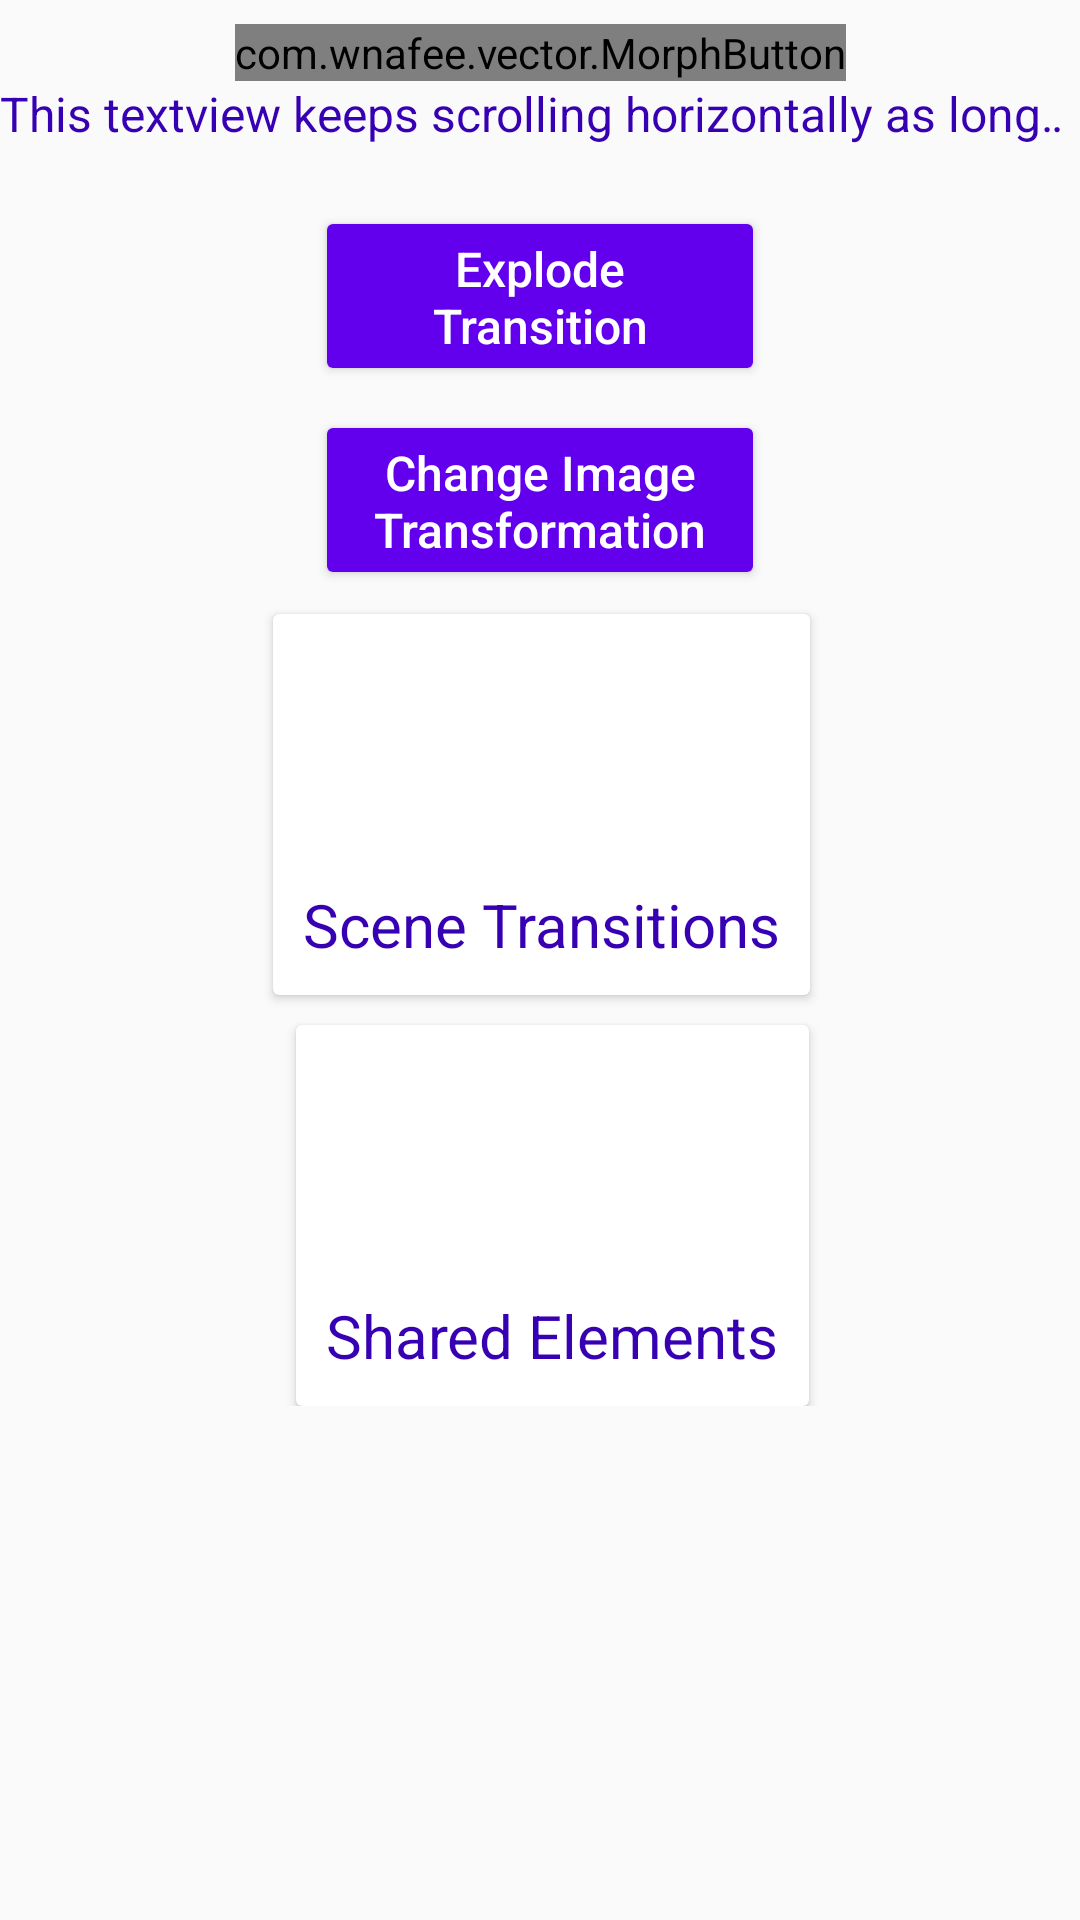

Write the Android layout XML for this screen, with the resource values it uses.
<!-- AndroidManifest.xml: application theme AppTheme -->
<!-- res/layout/activity_animations.xml -->
<?xml version="1.0" encoding="utf-8"?>
<android.support.constraint.ConstraintLayout xmlns:android="http://schemas.android.com/apk/res/android"
    xmlns:app="http://schemas.android.com/apk/res-auto"
    xmlns:tools="http://schemas.android.com/tools"
    android:layout_width="match_parent"
    android:layout_height="match_parent"
    tools:context=".AnimationsActivity">

    <FrameLayout
        android:id="@+id/contentContainer"
        android:layout_width="match_parent"
        android:layout_height="wrap_content">

        <ScrollView
            android:layout_width="match_parent"
            android:layout_height="match_parent"
            android:fillViewport="true">

            <android.support.constraint.ConstraintLayout
                android:layout_width="match_parent"
                android:layout_height="match_parent">

                <com.wnafee.vector.MorphButton
                    android:id="@+id/playPauseBtn"
                    android:layout_width="wrap_content"
                    android:layout_height="wrap_content"
                    android:layout_marginStart="8dp"
                    android:layout_marginTop="8dp"
                    android:layout_marginEnd="8dp"
                    app:layout_constraintEnd_toEndOf="parent"
                    app:layout_constraintStart_toStartOf="parent"
                    app:layout_constraintTop_toTopOf="parent"
                    app:vc_endDrawable="@drawable/ic_play_to_pause"
                    app:vc_startDrawable="@drawable/ic_pause_to_play" />

                <TextView
                    android:id="@+id/scrollingTextView"
                    android:layout_width="wrap_content"
                    android:layout_height="wrap_content"
                    android:ellipsize="marquee"
                    android:focusable="true"
                    android:focusableInTouchMode="true"
                    android:marqueeRepeatLimit="marquee_forever"
                    android:scrollHorizontally="true"
                    android:singleLine="true"
                    android:text="This textview keeps scrolling horizontally as long as the text inside of it is bigger than what can be fit in the screen"
                    android:textColor="@color/colorPrimaryDark"
                    android:textSize="16sp"
                    app:layout_constraintEnd_toEndOf="parent"
                    app:layout_constraintStart_toStartOf="parent"
                    app:layout_constraintTop_toBottomOf="@id/playPauseBtn" />

                <Button
                    android:id="@+id/customizedButtonExplode"
                    style="@style/layout_button_general"
                    android:layout_width="150dp"
                    android:layout_height="60dp"
                    android:layout_marginStart="8dp"
                    android:layout_marginTop="20dp"
                    android:layout_marginEnd="8dp"
                    android:backgroundTint="@color/colorPrimary"
                    android:onClick="explodeTransition"

                    android:text="Explode Transition"
                    app:layout_constraintEnd_toEndOf="parent"
                    app:layout_constraintStart_toStartOf="parent"
                    app:layout_constraintTop_toBottomOf="@+id/scrollingTextView" />

                <Button
                    android:id="@+id/customizedButtonChangeImageTransform"
                    style="@style/layout_button_general"
                    android:layout_width="150dp"
                    android:layout_height="60dp"
                    android:layout_marginStart="8dp"
                    android:layout_marginTop="8dp"
                    android:layout_marginEnd="8dp"
                    android:backgroundTint="@color/colorPrimary"

                    android:onClick="crossFadeButton"
                    android:text="Change Image Transformation"
                    app:layout_constraintEnd_toEndOf="parent"
                    app:layout_constraintStart_toStartOf="parent"
                    app:layout_constraintTop_toBottomOf="@+id/customizedButtonExplode" />


                <android.support.v7.widget.CardView
                    android:id="@+id/cardExpand"
                    android:layout_width="wrap_content"
                    android:layout_height="wrap_content"
                    android:layout_margin="10dp"
                    android:layout_marginTop="8dp"
                    android:clickable="true"
                    android:focusable="true"
                    android:foreground="?attr/selectableItemBackground"
                    app:layout_constraintEnd_toEndOf="parent"
                    app:layout_constraintHorizontal_bias="0.525"
                    app:layout_constraintStart_toStartOf="parent"
                    app:layout_constraintTop_toBottomOf="@id/cardSceneRoot">

                    <RelativeLayout
                        android:layout_width="wrap_content"
                        android:layout_height="match_parent">

                        <ImageView
                            android:id="@+id/imageCardExpand"
                            android:layout_width="60dp"
                            android:layout_height="60dp"
                            android:layout_centerHorizontal="true"
                            android:layout_margin="10dp"
                            android:src="@drawable/image_daredevil"
                            android:transitionName="@string/transition_cardexpand" />

                        <TextView
                            android:id="@+id/textCardExpand"
                            android:layout_width="wrap_content"
                            android:layout_height="wrap_content"
                            android:layout_below="@id/imageCardExpand"
                            android:layout_centerVertical="true"
                            android:layout_margin="10dp"
                            android:text="Shared Elements"
                            android:textColor="@color/colorPrimaryDark"
                            android:textSize="20sp" />

                    </RelativeLayout>


                </android.support.v7.widget.CardView>

                <android.support.v7.widget.CardView
                    android:id="@+id/cardSceneRoot"
                    android:layout_width="wrap_content"
                    android:layout_height="wrap_content"
                    android:layout_marginTop="8dp"
                    android:clickable="true"
                    android:focusable="true"
                    android:foreground="?attr/selectableItemBackground"
                    app:layout_constraintEnd_toEndOf="parent"
                    app:layout_constraintHorizontal_bias="0.502"
                    app:layout_constraintStart_toStartOf="parent"
                    app:layout_constraintTop_toBottomOf="@+id/customizedButtonChangeImageTransform">

                    <include layout="@layout/scene_card_origin" />
                </android.support.v7.widget.CardView>

            </android.support.constraint.ConstraintLayout>

        </ScrollView>
    </FrameLayout>


    <android.support.v7.widget.CardView
        android:id="@+id/cardLoadingPanel"
        android:layout_width="70dp"
        android:layout_height="80dp"
        android:visibility="gone"
        app:cardCornerRadius="10dp"
        app:cardElevation="10dp"
        app:layout_constraintBottom_toBottomOf="parent"
        app:layout_constraintEnd_toEndOf="parent"
        app:layout_constraintStart_toStartOf="parent"
        app:layout_constraintTop_toTopOf="parent"

        >

        <RelativeLayout
            android:layout_width="match_parent"
            android:layout_height="match_parent">

            <ProgressBar
                android:layout_width="wrap_content"
                android:layout_height="wrap_content"
                android:layout_centerInParent="true" />
        </RelativeLayout>

    </android.support.v7.widget.CardView>


</android.support.constraint.ConstraintLayout>
<!-- res/layout/scene_card_origin.xml (included above) -->
<?xml version="1.0" encoding="utf-8"?>
<RelativeLayout
    android:layout_height="wrap_content"
    android:layout_width="match_parent"
    xmlns:android="http://schemas.android.com/apk/res/android">

    <ImageView
        android:layout_width="60dp"
        android:layout_height="60dp"
        android:id="@+id/imageCardScene"
        android:layout_centerHorizontal="true"
        android:layout_margin="10dp"
        android:src="@drawable/image_daredevil" />

    <TextView
        android:id="@+id/textCardScene"
        android:layout_below="@id/imageCardScene"
        android:layout_centerVertical="true"
        android:layout_height="wrap_content"
        android:layout_margin="10dp"
        android:layout_width="wrap_content"
        android:layout_centerHorizontal="true"
        android:text="Scene Transitions"
        android:textColor="@color/colorPrimaryDark"
        android:textSize="20sp" />

</RelativeLayout>
<!-- resources referenced by this layout -->
<resources>
  <string name="transition_cardexpand">translationCard</string>
  <style name="layout_button_general">
          <item name="android:textColor">#ffff</item>
          <item name="android:textSize">16sp</item>
          <item name="android:textAllCaps">false</item>
  
      </style>
  <style name="AppTheme" parent="Theme.AppCompat.Light.DarkActionBar">
          
          <item name="colorPrimary">@color/colorPrimary</item>
          <item name="colorPrimaryDark">@color/colorPrimaryDark</item>
          <item name="colorAccent">@color/colorAccent</item>
          <item name="morphButtonStyle">@style/Widget.MorphButton</item>
          <item name="android:windowContentTransitions">true</item>
          <item name="android:windowEnterTransition">@transition/explode</item>
          <item name="android:windowExitTransition">@transition/explode</item>
  
  
      </style>
  <!-- not gathered from this repository: default colours our renderer supplied (Android Studio template values) -->
  <color name="colorPrimary">#FF6200EE</color>
  <color name="colorPrimaryDark">#FF3700B3</color>
  <color name="colorAccent">#FF03DAC5</color>
</resources>
